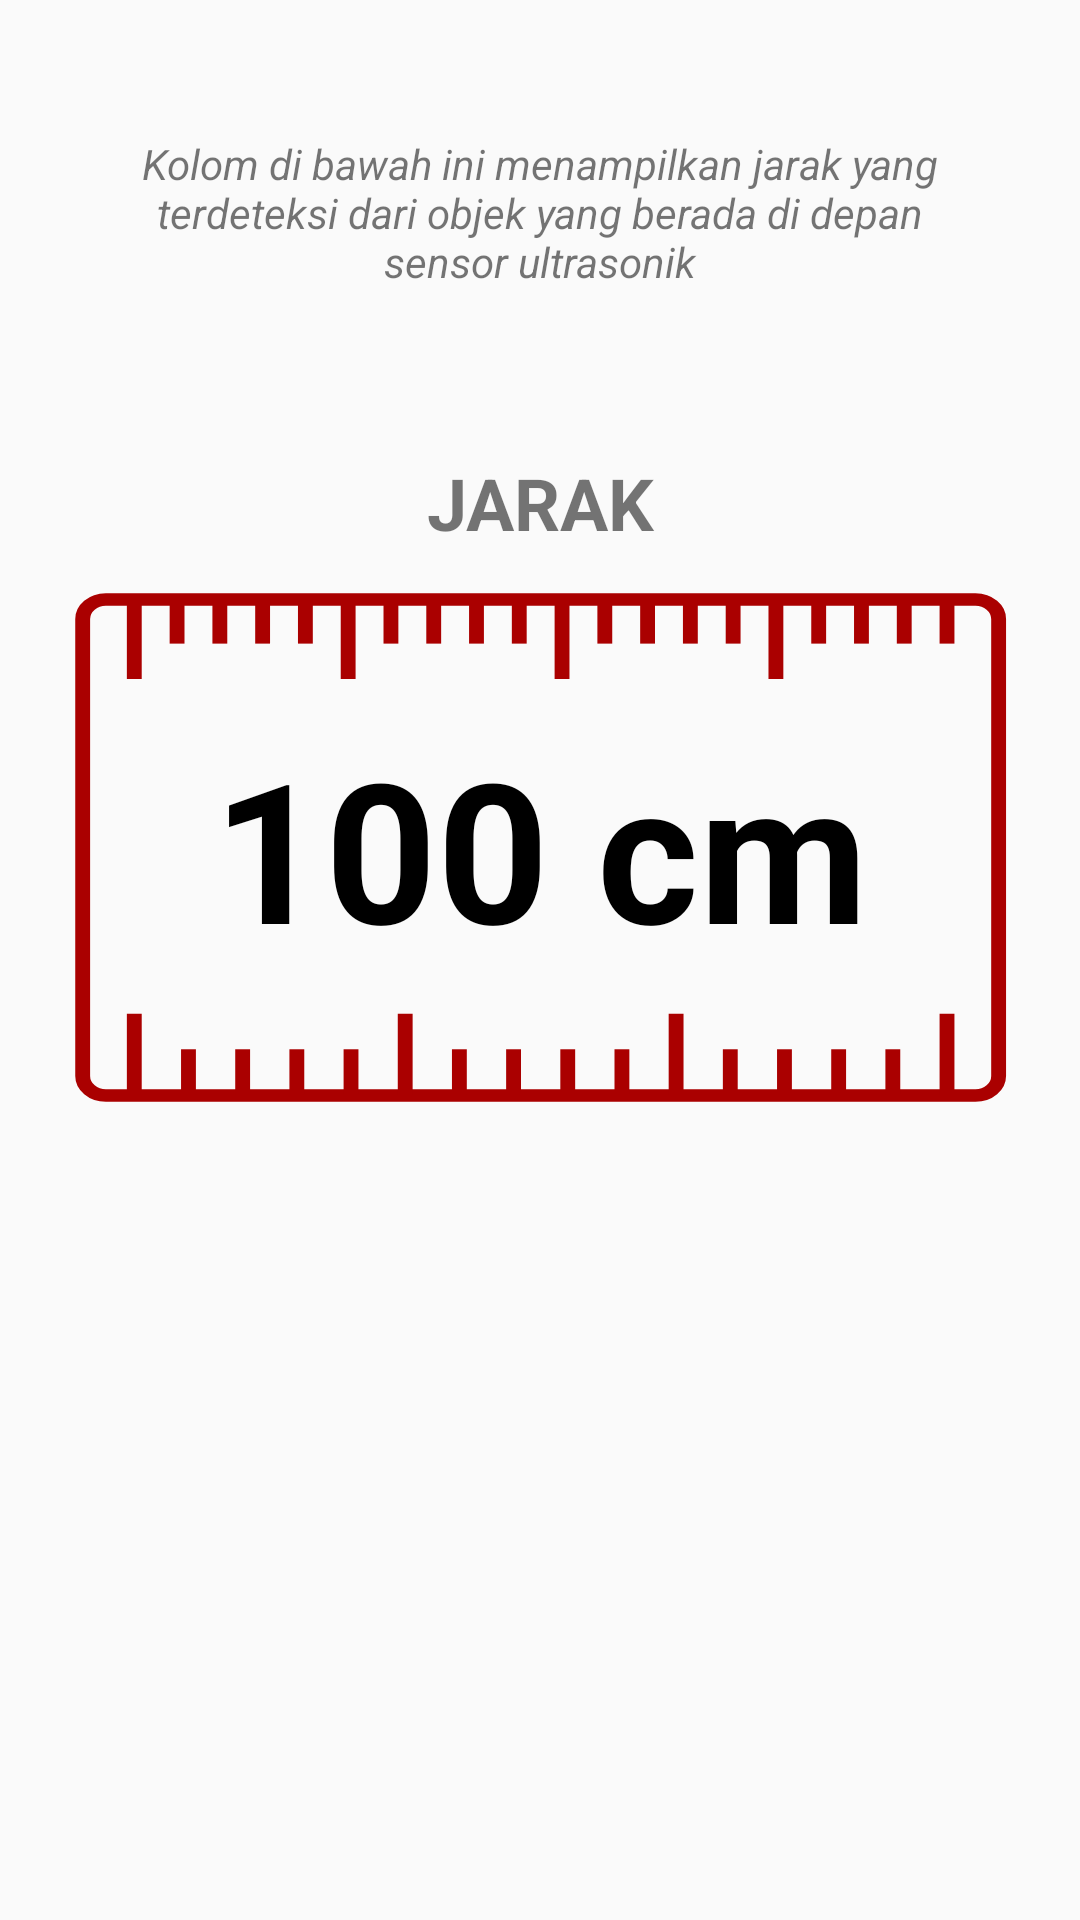

The Android layout XML behind this screen, and the referenced resources:
<!-- AndroidManifest.xml: application theme AppTheme -->
<!-- res/layout/activity_ultrasonik.xml -->
<?xml version="1.0" encoding="utf-8"?>
<androidx.constraintlayout.widget.ConstraintLayout xmlns:android="http://schemas.android.com/apk/res/android"
    xmlns:app="http://schemas.android.com/apk/res-auto"
    xmlns:tools="http://schemas.android.com/tools"
    android:layout_width="match_parent"
    android:layout_height="match_parent"
    tools:context=".UltrasonikActivity">

    <TextView
        android:id="@+id/tv_guide_Ultrasonik"
        android:layout_width="322dp"
        android:layout_height="70dp"
        android:layout_marginStart="16dp"
        android:layout_marginLeft="16dp"
        android:layout_marginTop="36dp"
        android:layout_marginEnd="16dp"
        android:layout_marginRight="16dp"
        android:gravity="center"
        android:paddingLeft="20dp"
        android:paddingRight="20dp"
        android:text="Kolom di bawah ini menampilkan jarak yang terdeteksi dari objek yang berada di depan sensor ultrasonik"
        android:textStyle="italic"
        app:layout_constraintEnd_toEndOf="parent"
        app:layout_constraintHorizontal_bias="0.492"
        app:layout_constraintStart_toStartOf="parent"
        app:layout_constraintTop_toTopOf="parent" />

    <LinearLayout
        android:layout_width="312dp"
        android:layout_height="566dp"
        android:layout_marginStart="11dp"
        android:layout_marginLeft="11dp"
        android:layout_marginTop="32dp"
        android:layout_marginEnd="11dp"
        android:layout_marginRight="11dp"
        android:orientation="vertical"
        app:layout_constraintEnd_toEndOf="parent"
        app:layout_constraintStart_toStartOf="parent"
        app:layout_constraintTop_toBottomOf="@+id/tv_guide_Ultrasonik">

        <TextView
            android:layout_width="match_parent"
            android:layout_height="59dp"
            android:gravity="center"
            android:text="JARAK"
            android:textSize="24sp"
            android:textStyle="bold" />

        <LinearLayout
            android:layout_width="match_parent"
            android:layout_height="171dp"
            android:background="@drawable/ic_ultrasonik"
            android:orientation="vertical">

            <TextView
                android:id="@+id/tv_jarak"
                android:layout_width="match_parent"
                android:layout_height="match_parent"
                android:gravity="center"
                android:text="100 cm"
                android:textColor="@android:color/primary_text_light_nodisable"
                android:textSize="65sp"
                android:textStyle="bold" />
        </LinearLayout>
    </LinearLayout>

</androidx.constraintlayout.widget.ConstraintLayout>
<!-- resources referenced by this layout -->
<resources>
  <!-- drawable ic_ultrasonik: vector/xml drawable (drawable, 10132 chars, omitted) -->
  <style name="AppTheme" parent="Theme.AppCompat.Light.DarkActionBar">
          
          <item name="colorPrimary">@color/colorPrimary</item>
          <item name="colorPrimaryDark">@color/colorPrimaryDark</item>
          <item name="colorAccent">@color/colorAccent</item>
          <item name="actionBarStyle">@style/GradasiBar</item>
  
      </style>
  <color name="colorPrimary">#6200EE</color>
  <color name="colorPrimaryDark">#6F01DC</color>
  <color name="colorAccent">#03DAC5</color>
  <style name="GradasiBar" parent="@style/Widget.AppCompat.ActionBar">
          <item name="background">@drawable/gradients</item>
      </style>
  <!-- drawable gradients (drawable) -->
  <?xml version="1.0" encoding="utf-8"?>
  <shape xmlns:android="http://schemas.android.com/apk/res/android"
      android:shape="rectangle">
      <gradient
          android:angle="270"
          android:endColor="#14013E"
          android:startColor="#6F01DC"
          android:centerColor="#DB2B007A"
          />
  </shape>
</resources>
